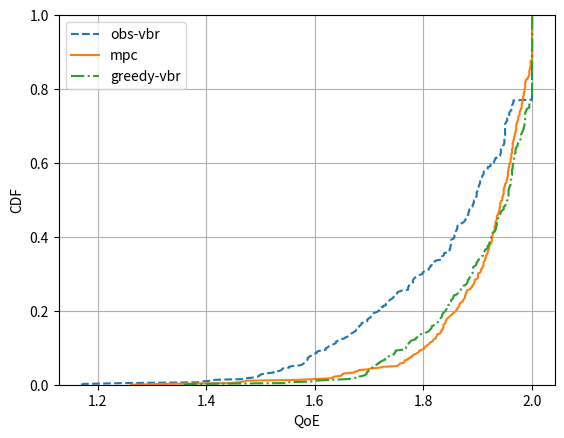

This figure's Python source:
import matplotlib.pyplot as plt
import numpy as np

MIN_RESULT = -3921463.54945

N = 4
#greedy = np.array([0.0, 0.0, 0.0, 0.0, 0.0, 0.0, 0.0, 0.0, 0.0, 0.0, 0.0, 0.0, 0.0, 0.0, 0.0, 0.0, 0.0, 0.0, 0.0, 0.0, 0.0, 0.0, 0.0, 0.0, 0.0, 0.0, 0.0, 0.0, 0.0, 0.0, 0.0, 0.0, 0.0, 0.0, 0.0, 0.0, 0.0, 0.0, 0.0, 0.0, 0.0, 0.0, 0.0, 0.0, 0.0, 0.0, 0.0, 0.0, 0.0, 0.0, 0.0, 0.0, 0.0, 0.0, 0.0, 0.0, 0.0, 0.0, 0.0, 0.0, 0.0, 0.0, 0.0, 0.0, 0.0, 0.0, 0.0, 0.0, 0.0, 0.0, 0.0, 0.0, 0.0, 0.0, 0.0, 0.0, 0.0, 0.0, 0.0, 0.0, 0.0, 0.0, 0.0, 0.0, 0.0, 0.0, 0.0, 0.0, 0.0, 0.0, 0.0, 0.0, 0.0, 0.0, 0.0, 0.0, 0.0, 0.0, 0.0, 0.0, 0.0, 0.0, 0.0, 0.0, 0.0, 0.0, 0.0, 0.0, 0.0, 0.0, 0.0, 0.0, 0.0, 0.0, 0.0, 0.0, 0.0, 0.0, 0.0, 0.0, 0.0, 0.0, 0.0, 0.0, 0.0, 0.0, 0.0, 0.0, 0.0, 0.0, 0.0, 0.0, 0.0, 0.0, 0.0, 0.0, 0.0, 0.0, 0.0, 0.0, 0.0, 0.0, 0.0, 0.0, 0.0, 0.0, 0.0, 0.0, 0.0, 0.0, 0.0, 0.0, 0.0, 0.0, 0.0, 0.0, 0.0, 0.0, 0.0, 0.0, 0.0, 0.0, 0.0, 0.0, 0.0, 0.0, 0.0, 0.0, 0.0, 0.0, 0.0, 0.0, 0.0, 0.0, 0.0, 0.0, 0.0, 0.0, 0.0, 0.0, 0.0, 0.0, 0.0, 0.0, 0.0, 0.0, 0.0, 0.0, 0.0, 0.0, 0.0, 0.0, 0.0, 0.0, 0.0, 0.0, 0.0, 0.0, 0.0, 0.0, 0.0, 0.0, 0.0, 0.0, 0.0, 0.0, 0.0, 0.0, 0.0, 0.0, 0.0, 0.0, 0.0, 0.0, 0.0, 0.0, 0.0, 0.0, 0.0, 0.0, 0.0, 0.0, 0.0, 0.0, 0.0, 0.0, 0.0, 0.0, 0.0, 0.0, 0.0, 0.0, 0.0, 0.0, 0.0, 0.0, 0.0, 0.0, 0.0, 0.0, 0.0, 0.0, 0.0, 0.0, 0.0, 0.0, 0.0, 0.0, 0.0, 0.0, 0.0, 0.0, 0.0, 0.0, 0.0, 0.0, 0.0, 0.0, 0.0, 0.0, 0.0, 0.0, 0.0, 0.0, 0.0, 0.0, 0.0, 0.0, 0.0, 0.0, 0.0, 0.0, 0.0, 0.0, 0.0, 0.0, 0.0, 0.0, 0.0, 0.0, 0.0, 0.0, 0.0, 0.0, 0.0, 0.0, 0.0, 0.0, 0.0, 0.0, 0.0, 0.0, 0.0, 0.0, 0.0, 0.0, 0.0, 0.0, 0.0, 0.0, 0.0, 0.0, 1.0, 8.0, 12.0, 14.0, 16.0, 16.0, 16.0, 17.0, 17.0, 17.0, 17.0, 17.0, 17.0, 19.0, 20.0, 21.0, 27.0, 27.0, 27.0, 27.0, 27.0, 28.0, 28.0, 29.0, 29.0, 34.0, 36.0, 37.0, 37.0, 38.0, 42.0, 45.0, 47.0, 48.0, 48.0, 48.0, 55.0, 59.0, 65.0, 65.0, 69.0, 74.0, 76.0, 80.0, 83.0, 88.0, 97.0, 99.0, 100.0, 103.0, 104.0, 112.0, 114.0, 123.0, 137.0, 143.0, 144.0, 148.0, 165.0, 172.0, 177.0, 181.0, 189.0, 194.0, 212.0, 212.0, 215.0, 220.0, 225.0, 229.0, 229.0, 232.0, 233.0, 236.0, 240.0, 254.0, 257.0, 258.0, 284.0, 310.0, 312.0, 317.0, 336.0, 349.0, 358.0, 358.0, 397.0, 398.0, 420.0, 432.0, 439.0, 456.0, 500.0, 508.0, 509.0, 522.0, 531.0, 544.0, 572.0, 578.0, 626.0, 627.0, 637.0, 646.0, 679.0, 685.0, 685.0, 700.0, 721.0, 798.0, 831.0, 836.0, 847.0, 853.0, 890.0, 904.0, 926.0, 953.0, 953.0, 1028.0, 1073.0, 1193.0, 1262.0, 1272.0, 1277.0, 1344.0, 1381.0, 1397.0, 1402.0, 1525.0, 1570.0, 1571.0, 1694.0, 1724.0, 1804.0, 1875.0, 1882.0, 1904.0, 1910.0, 1980.0, 1994.0, 2016.0, 2021.0, 2108.0, 2166.0, 2263.0, 2278.0, 2387.0, 2427.0, 2476.0, 3133.0, 3166.0, 3300.0])/30.0
obs_vbr = (np.array([-3254862.67188, -3239870.07125, -2934863.84437, -2414862.34813, -2384870.41562, -2314863.54125, -2294859.78187, -2069852.66813, -2064908.15125, -2004903.47875, -1979844.77188, -1969860.54937, -1964843.64562, -1949853.69, -1919845.9725, -1864862.54438, -1864854.81937, -1824916.99, -1809864.33875, -1804906.79, -1799899.79625, -1754850.42063, -1754838.37437, -1729901.175, -1669852.8775, -1659862.71313, -1649920.64625, -1639911.65312, -1634823.93188, -1629881.125, -1624820.05812, -1619903.15875, -1619832.29313, -1619828.85125, -1609873.10625, -1604845.23625, -1589836.58875, -1579748.0925, -1574864.9875, -1554868.95687, -1554779.24687, -1549922.32125, -1524859.705, -1489902.49562, -1489902.33625, -1489854.3025, -1474810.72437, -1469734.62062, -1459740.08937, -1449915.36187, -1429902.63625, -1419873.23188, -1414921.73937, -1414918.41875, -1404874.90312, -1384919.61938, -1374745.00625, -1354885.45437, -1349921.44437, -1334851.78125, -1324840.07, -1319838.63875, -1309935.27125, -1304825.08688, -1294926.845, -1284913.1475, -1274742.93375, -1269897.5325, -1269780.09125, -1254879.37813, -1254831.68437, -1249919.5825, -1249871.02625, -1239900.07438, -1234900.2275, -1229924.76937, -1229902.3675, -1209908.79937, -1189842.11875, -1189839.69125, -1189834.28375, -1184808.535, -1174897.71625, -1164903.83312, -1164856.93312, -1159919.04563, -1154851.295, -1149911.92875, -1144933.85375, -1129866.37187, -1114855.90375, -1109937.9825, -1099876.11938, -1099854.56563, -1099783.21188, -1094856.24438, -1074925.77937, -1074918.59438, -1054927.66625, -1054926.27687, -1054912.09062, -1049876.07937, -1039886.86, -1034923.36625, -1029821.71688, -1019887.43, -1009899.96875, -1004947.13813, -999934.028125, -989905.548125, -989853.551875, -979738.83375, -974931.35625, -974929.258125, -969861.849375, -954904.7725, -939835.29625, -894942.56125, -894939.14125, -894819.058125, -894795.535625, -889728.635625, -889728.635625, -884929.87125, -879798.628125, -864881.088125, -859923.154375, -859904.51875, -859844.605625, -859836.63625, -854846.67625, -849888.896875, -844919.035, -829886.463125, -819831.408125, -814933.865, -794829.348125, -789934.1125, -789766.119375, -784857.17125, -769857.519375, -759914.466875, -744936.55375, -744843.200625, -739898.79875, -734930.259375, -734921.039375, -724924.679375, -724874.146875, -724826.334375, -719932.5675, -714885.803125, -699907.59375, -694921.3775, -654931.204375, -654928.40875, -654820.90375, -649924.595, -649783.78875, -639886.945625, -634924.656875, -634923.183125, -634907.54125, -609912.284375, -594960.758125, -594921.14, -594746.93625, -594738.679375, -589936.03625, -589935.850625, -589883.304375, -589842.529375, -584933.409375, -584897.8875, -584886.52875, -584870.01375, -584822.20125, -584812.248125, -584805.09875, -579898.3825, -564898.4975, -564894.516875, -559931.80625, -559904.599375, -559897.714375, -554931.418125, -554917.11, -554902.3025, -554847.52625, -549904.255, -544939.535, -544875.82125, -539940.21, -539850.25875, -539829.17875, -539781.36625, -534930.833125, -524961.48375, -524961.405, -504917.57, -494910.444375, -489924.24625, -484935.726875, -479950.644375, -479932.490625, -474936.2225, -469958.496875, -464950.093125, -464883.4875, -459962.27125, -459957.00625, -459934.680625, -459923.768125, -454926.845, -454926.2375, -454924.994375, -449926.636875, -439939.855625, -439882.480625, -429928.088125, -429840.5925, -429823.350625, -424884.89125, -424845.435, -419929.5675, -419927.615625, -419917.063125, -419890.106875, -409926.963125, -409904.14, -404921.6475, -404900.308125, -399926.760625, -399919.441875, -399880.3725, -399837.986875, -399799.348125, -399796.435, -394936.595625, -394900.15625, -394896.75125, -389798.191875, -384961.2525, -384921.40875, -384913.44, -384877.59625, -379934.59625, -379926.580625, -374940.260625, -374926.074375, -374913.915, -374908.161875, -374814.769375, -369897.085625, -369844.15625, -364945.07, -359927.131875, -359767.67, -354914.1275, -349909.4175, -349905.769375, -349905.545625, -349866.676875, -344920.339375, -329883.00625, -324925.208125, -319921.99625, -319820.543125, -319805.339375, -299926.063125, -299882.62125, -299882.480625, -299882.480625, -274920.021875, -274914.07625, -274911.584375, -269948.596875, -269935.749375, -264962.051875, -264915.634375, -244949.01875, -244938.1175, -229940.980625, -229935.42875, -229933.69625, -224936.01375, -224934.444375, -224934.444375, -224933.67375, -224906.2775, -224899.656875, -219907.08625, -214942.76375, -209927.5425, -209886.84125, -204943.151875, -204761.4175, -199945.19375, -199943.196875, -199936.953125, -199932.073125, -199929.890625, -199899.685, -199861.110625, -199821.185625, -199782.18, -199778.565625, -194954.34, -194946.921875, -194942.389375, -194939.056875, -194930.698125, -194929.95, -194927.95875, -194926.965625, -194923.4475, -194910.90375, -194889.161875, -194875.26375, -194843.780625, -194839.8875, -194825.8, -189931.845625, -189931.42375, -184914.249375, -179926.368125, -179926.310625, -179716.846875, -179710.120625, -164886.08625, -164882.910625, -164882.176875, -164882.176875, -164881.90375, -164881.0375, -164880.4525, -159943.151875, -154917.12125, -149937.20625, -149937.06, -149931.080625, -144969.038125, -144952.45, -144935.265625, -144900.55875, -139953.670625, -139947.3875, -134940.40125, -134938.7025, -134914.598125, -134878.29375, 30.0, 30.0, 30.0, 30.0, 30.0, 30.0, 30.0, 30.0, 30.0, 30.0, 30.0, 30.0, 30.0, 30.0, 30.0, 30.0, 30.0, 30.0, 30.0, 30.0, 30.0, 30.0, 30.0, 30.0, 30.0, 30.0, 30.0, 30.0, 30.0, 30.0, 30.0, 30.0, 34.32, 36.1425, 38.375625, 39.309375, 39.608125, 39.871875, 41.07, 42.70125, 42.898125, 43.449375, 45.969375, 46.228125, 47.19, 47.859375, 47.926875, 52.1625, 53.8725, 53.9625, 54.165, 54.8625, 55.12125, 56.499375, 57.48375, 61.23, 61.381875, 61.955625, 66.196875, 67.074375, 67.1925, 67.49875, 67.755, 68.88, 68.88, 69.324375, 69.324375, 69.42, 69.49875, 69.549375, 69.875625, 69.909375, 69.920625, 70.33125, 70.635, 70.635, 71.630625, 82.464375, 87.311875, 87.420625, 92.775, 101.26125, 109.746875, 114.639375, 115.224375, 115.269375, 115.505625, 116.090625, 117.541875, 118.8075, 118.8075, 118.8075, 118.8075, 119.251875, 119.3925, 119.69625, 119.97875, 126.410625, 142.64, 175.680625, 178.459375, 197.68875, 267.23125, 284.855625])-MIN_RESULT)/(-MIN_RESULT)+1.0
greedy_vbr = (np.array([-2514870.07125, -2439862.67188, -1774863.84438, -1769870.41562, -1589863.54125, -1574862.34813, -1454852.66813, -1324859.78188, -1294854.81937, -1249922.32125, -1249843.64562, -1219838.37437, -1204920.64625, -1194911.65312, -1194836.58875, -1189864.33875, -1189850.42063, -1179845.23625, -1164860.54937, -1159899.79625, -1159844.77188, -1154906.79, -1144748.0925, -1139779.24687, -1134873.10625, -1114921.73937, -1114918.41875, -1099916.99, -1099832.29313, -1084903.47875, -1074845.9725, -1059854.3025, -1059820.05812, -1054908.15125, -1054859.705, -1034881.125, -1009901.175, -999915.361875, -999864.9875, -989852.8775, -989745.00625, -984862.713125, -984862.544375, -939828.85125, -909842.11875, -909839.69125, -909834.28375, -904853.69, -904808.535, -899868.956875, -899823.931875, -889871.02625, -884734.620625, -879740.089375, -874742.93375, -859851.78125, -839923.36625, -839903.15875, -834874.903125, -819921.444375, -814919.5825, -814885.454375, -809856.244375, -779902.495625, -769913.1475, -754926.276875, -744831.684375, -739902.33625, -734855.90375, -729840.07, -724925.779375, -724918.594375, -724838.63875, -709897.5325, -704810.724375, -694856.933125, -684861.849375, -679919.619375, -674897.71625, -674831.408125, -664854.565625, -664783.211875, -659820.90375, -654900.2275, -649911.92875, -649908.799375, -649738.83375, -644900.074375, -644780.09125, -634902.63625, -629873.231875, -624836.63625, -619876.079375, -619844.605625, -614947.138125, -614905.548125, -604919.045625, -604904.7725, -604866.371875, -589924.769375, -589728.635625, -589728.635625, -584914.466875, -584903.833125, -584825.086875, -579819.058125, -569887.43, -569876.119375, -569795.535625, -564935.27125, -564888.896875, -544926.845, -539921.039375, -534879.378125, -534851.295, -529923.154375, -524919.035, -514937.9825, -509886.86, -504904.51875, -504902.3675, -494842.529375, -494829.348125, -479934.028125, -474912.090625, -469886.945625, -464933.85375, -464875.82125, -464853.551875, -464850.25875, -454821.716875, -454766.119375, -449898.79875, -444924.595, -439928.088125, -439874.146875, -434826.334375, -429899.96875, -429829.17875, -429812.248125, -429781.36625, -424870.01375, -424843.200625, -424822.20125, -424805.09875, -424738.679375, -414746.93625, -404927.66625, -404898.4975, -399921.14, -399904.599375, -399897.714375, -389932.5675, -389921.3775, -384857.17125, -379886.463125, -369931.35625, -369929.258125, -364885.803125, -354942.56125, -354939.14125, -354910.444375, -354835.29625, -349907.54125, -344923.183125, -339857.519375, -339846.67625, -329904.14, -324847.52625, -319932.490625, -319920.339375, -319917.57, -309929.87125, -309928.40875, -309783.78875, -304930.259375, -304926.845, -304924.994375, -299926.2375, -299924.24625, -299798.628125, -294897.8875, -294886.52875, -289898.3825, -284924.679375, -284921.40875, -284881.088125, -284877.59625, -274884.89125, -269917.063125, -264961.2525, -264907.59375, -259934.1125, -259933.409375, -259924.656875, -259890.106875, -254919.441875, -254913.44, -254912.284375, -254880.3725, -254837.986875, -254799.348125, -254796.435, -249940.21, -249929.5675, -244930.833125, -234961.48375, -234961.405, -234934.59625, -234933.865, -229940.260625, -229926.580625, -224926.074375, -224897.085625, -219931.204375, -209866.676875, -204923.768125, -204909.4175, -204905.769375, -204905.545625, -194935.726875, -194798.191875, -189950.644375, -189939.855625, -189844.15625, -189820.543125, -184936.2225, -179958.496875, -174960.758125, -174950.093125, -174883.4875, -169962.27125, -169957.00625, -169934.680625, -169899.685, -169875.26375, -169861.110625, -169821.185625, -169805.339375, -169778.565625, -169767.67, -164936.55375, -164914.1275, -164913.915, -159926.636875, -159926.063125, -154936.03625, -154935.850625, -154925.208125, -154883.304375, -154882.62125, -154882.480625, -154882.480625, -149969.038125, -149921.99625, -149900.55875, -149882.480625, -149814.769375, -144952.45, -144937.20625, -144935.265625, -144931.080625, -144926.310625, -144843.780625, -144839.8875, -144825.8, -139953.670625, -139947.3875, -139939.535, -139921.6475, -139840.5925, -139823.350625, -134940.40125, -134938.7025, -134914.598125, -134878.29375, -134845.435, -129927.615625, -129920.021875, -129914.07625, -129911.584375, -129894.516875, -124948.596875, -124935.749375, -124931.80625, -119962.051875, -119931.418125, -119926.963125, -119917.11, -119915.634375, -119902.3025, -114904.255, -114900.308125, -109926.760625, -104936.595625, -104900.15625, -104896.75125, -99949.01875, -99938.1175, -84940.980625, -84935.42875, -84933.69625, -84908.161875, -79936.01375, -79934.444375, -79934.444375, -79933.67375, -79906.2775, -79899.656875, -74945.07, -74907.08625, -69942.76375, -69927.131875, -64927.5425, -64886.84125, -59943.151875, -59761.4175, -59716.846875, -59710.120625, -54945.19375, -54943.196875, -54936.953125, -54932.073125, -54929.890625, -54782.18, -49954.34, -49946.921875, -49942.389375, -49939.056875, -49930.698125, -49929.95, -49927.95875, -49926.965625, -49923.4475, -49910.90375, -49889.161875, -44931.845625, -44931.42375, -39914.249375, -39883.00625, -34926.368125, -19886.08625, -19882.910625, -19882.176875, -19882.176875, -19881.90375, -19881.0375, -19880.4525, -14943.151875, -9917.12125, -4937.06, 30.0, 30.0, 30.0, 30.0, 30.0, 30.0, 30.0, 30.0, 30.0, 30.0, 30.0, 30.0, 30.0, 30.0, 30.0, 30.0, 30.0, 30.0, 30.0, 30.0, 30.0, 30.0, 30.0, 30.0, 30.0, 30.0, 30.0, 30.0, 30.0, 30.0, 30.0, 30.0, 34.32, 36.1425, 38.375625, 39.309375, 39.608125, 39.871875, 41.07, 42.70125, 42.898125, 43.449375, 45.969375, 46.228125, 47.19, 47.859375, 47.926875, 52.1625, 53.8725, 53.9625, 54.165, 54.8625, 55.12125, 56.499375, 57.48375, 61.23, 61.381875, 61.955625, 66.196875, 67.074375, 67.1925, 67.49875, 67.755, 68.88, 68.88, 69.324375, 69.324375, 69.42, 69.49875, 69.549375, 69.875625, 69.909375, 69.920625, 70.33125, 70.635, 70.635, 71.630625, 82.464375, 87.311875, 87.420625, 92.775, 101.26125, 109.746875, 114.639375, 115.224375, 115.269375, 115.505625, 116.090625, 117.541875, 118.8075, 118.8075, 118.8075, 118.8075, 119.251875, 119.3925, 119.69625, 119.97875, 126.410625, 142.64, 175.680625, 178.459375, 197.68875, 267.23125, 284.855625])-MIN_RESULT)/(-MIN_RESULT) + 1.0
mpc = (np.array([-2894873.915, -2664862.19313, -2179875.27062, -2119911.39938, -2079915.99625, -2059920.7575, -1684918.9625, -1569915.23438, -1444922.52563, -1439923.64688, -1424922.37, -1379935.965, -1369922.11875, -1369906.25875, -1354900.55875, -1284912.88, -1279922.67437, -1254936.32688, -1249923.05688, -1184942.5725, -1159909.17312, -1099917.20625, -1079934.84563, -974942.64, -964865.338125, -959848.843125, -954945.593125, -929931.46625, -919919.148125, -919916.611875, -919906.6175, -894942.469375, -894940.79125, -889848.514375, -869844.580625, -869840.67125, -859898.1375, -854846.02375, -839939.049375, -829899.1675, -819947.37625, -814906.11625, -814905.365, -799862.351875, -779915.2875, -779844.645625, -779830.759375, -769847.214375, -759954.244375, -754953.130625, -744866.44, -739851.281875, -734832.156875, -724851.864375, -714915.660625, -714911.861875, -709925.468125, -694950.9875, -694867.07875, -689859.986875, -689856.6925, -684907.930625, -684907.33, -664934.61125, -659860.465, -659839.0475, -654928.6825, -654831.374375, -644955.9825, -644932.631875, -639946.86625, -639881.03625, -639861.420625, -639841.2675, -639771.786875, -629824.1425, -624912.515, -624889.873125, -624882.87, -619903.90875, -619869.82625, -614930.57625, -609910.308125, -599873.97625, -594944.441875, -589925.80875, -579945.0625, -574915.418125, -569946.273125, -559926.615625, -554938.49625, -549920.193125, -544864.4325, -539879.973125, -539828.68375, -534922.356875, -529822.5275, -524886.783125, -524843.01625, -524807.629375, -519849.219375, -514851.73125, -504943.70125, -499916.8625, -499906.67375, -494902.860625, -489855.14375, -484930.353125, -484888.060625, -484819.4775, -479925.079375, -479905.280625, -479848.986875, -474869.215, -474800.430625, -469938.1175, -469867.89, -459742.125625, -444756.7475, -439939.728125, -439855.605, -429920.83, -429909.698125, -424861.573125, -419936.4, -419936.37375, -414943.5325, -414852.84625, -414837.19625, -414739.825625, -399735.61875, -394884.2675, -389945.300625, -389929.636875, -389909.941875, -389855.07, -389843.74125, -389773.91125, -374927.14625, -369936.218125, -369901.265625, -369860.0675, -369852.965625, -359898.26, -359873.734375, -354934.3675, -354905.778125, -349944.351875, -349895.741875, -349855.505625, -349845.1575, -349731.9825, -344801.72375, -339928.22625, -339923.245, -339917.084375, -334842.620625, -334794.83625, -334778.3825, -329925.409375, -329840.948125, -324888.12625, -319877.734375, -319875.3875, -319871.458125, -319834.29875, -314906.77625, -309932.96125, -309931.96375, -309915.755625, -309881.554375, -309856.1, -304904.081875, -299875.59, -294948.169375, -294925.043125, -294823.630625, -289935.7025, -289930.7075, -289819.936875, -289816.30125, -289781.5, -289730.340625, -284935.149375, -284922.4725, -284921.33, -284906.595625, -279925.834375, -274922.50625, -274822.97125, -269930.064375, -269921.758125, -269915.720625, -269864.269375, -269842.8425, -269820.11, -264934.32, -264927.03625, -264857.11875, -264854.940625, -264808.084375, -259905.635, -259840.929375, -254952.55125, -254898.2825, -254887.1975, -254869.26625, -254858.656875, -254846.471875, -244933.93375, -244930.686875, -244841.13875, -239938.5225, -239904.17, -239860.313125, -234940.530625, -234924.635625, -234907.385, -234743.003125, -229947.513125, -229938.458125, -229929.3625, -229888.973125, -229887.85125, -229879.4675, -224921.68, -224886.181875, -214941.50375, -214928.76375, -214911.17125, -214906.133125, -214848.17, -209946.74625, -209943.286875, -209940.283125, -204907.41375, -204904.47, -204903.97625, -204902.96625, -204817.53, -204770.610625, -204734.93, -199925.8175, -199922.18375, -199921.76, -194945.829375, -194939.539375, -194930.570625, -189938.785, -184950.47, -184949.88125, -184934.136875, -184912.95125, -179901.98625, -179894.341875, -179891.799375, -174928.961875, -174920.19375, -174890.799375, -174878.5875, -174831.11625, -174787.1, -174739.545625, -169962.54875, -169961.84, -169960.18625, -169919.849375, -169874.88375, -164931.0225, -164929.83125, -164927.443125, -164924.128125, -159941.875, -159868.50875, -154937.174375, -154935.5225, -154933.12625, -154717.168125, -154711.246875, -149961.013125, -149959.60125, -149930.805, -149921.71375, -149898.8825, -149861.80125, -144948.461875, -144929.89375, -144927.325, -144913.591875, -144908.638125, -144825.2725, -139930.968125, -139930.641875, -139930.619375, -139921.143125, -139909.32625, -139871.695625, -139841.9275, -139815.2425, -134932.385625, -134930.011875, -134800.123125, -129923.010625, -129918.633125, -129728.64875, -129725.964375, -124885.386875, -124858.340625, -124814.593125, -124803.989375, -119930.030625, -119871.651875, -119869.88125, -114952.28125, -114922.93125, -114892.265625, -114871.585, -114871.444375, -114823.02875, -114790.55625, -114776.675625, -109953.906875, -109953.321875, -109925.76625, -104906.85375, -104867.79125, -99927.1825, -99923.18125, -99868.715, -99777.215625, -99761.460625, -94937.88125, -89942.206875, -89937.27375, -89928.754375, -89911.535625, -89873.931875, -84901.193125, -84803.566875, -79923.456875, -79921.8125, -74918.865625, -74915.224375, -74913.19, -74904.97, -74894.605, -74890.155625, -69926.888125, -69916.8925, -69904.496875, -69899.898125, -69899.3575, -64904.68125, -64867.525, -64844.474375, -64831.808125, -59913.424375, -59905.380625, -59902.00125, -59792.828125, -54928.695625, -54907.2375, -54880.969375, -54876.3075, -54773.185625, -49944.265625, -49934.444375, -49929.5225, -49929.471875, -49928.391875, -49926.681875, -49876.09125, -49875.650625, -44930.551875, -44930.124375, -44906.13375, -34937.56625, -34878.561875, -29889.838125, -24915.964375, -24911.173125, -19960.55, -19959.711875, -19937.63375, -19875.765, -19873.154375, -19873.086875, -19869.8075, -14898.88875, -14897.938125, -14869.765625, -14868.19125, -9942.386875, -9942.24625, -9942.06625, -9931.5475, -9921.27625, -9911.160625, -9902.910625, -9896.245, 31.4175, 32.244375, 32.953125, 34.134375, 36.271875, 38.656875, 39.45, 40.513125, 40.794375, 40.9575, 41.34, 41.469375, 42.09375, 42.256875, 43.865625, 44.985, 45.373125, 46.32375, 46.925625, 47.53875, 47.53875, 55.15625, 58.76625, 61.5225, 62.281875, 68.863125, 69.52125, 69.796875, 70.269375, 70.460625, 70.53375, 70.66875, 71.25375, 71.29875, 71.304375, 71.79375, 73.250625, 74.308125, 75.615625, 82.12125, 85.049375, 99.99125, 102.873125, 103.788125, 109.39625, 127.241875, 130.933125, 132.07, 132.490625, 132.665625, 133.066875, 133.64625, 136.295, 270.89375, 283.713125])-MIN_RESULT)/(-MIN_RESULT)+1.0
index = 0.5
obs_cdf = np.arange(len(obs_vbr))/float(len(obs_vbr)-0.000001)


#plt.plot(greedy, obs_cdf,label='greedy-cbr', linestyle=":")
plt.plot(obs_vbr, obs_cdf,label='obs-vbr', linestyle="--")
plt.plot(mpc, obs_cdf,label='mpc')
plt.plot(greedy_vbr, obs_cdf,label='greedy-vbr', linestyle="-.")

plt.ylim(0,1)
plt.xlabel('QoE')
plt.ylabel('CDF')

plt.grid(True)

plt.legend()
plt.show()